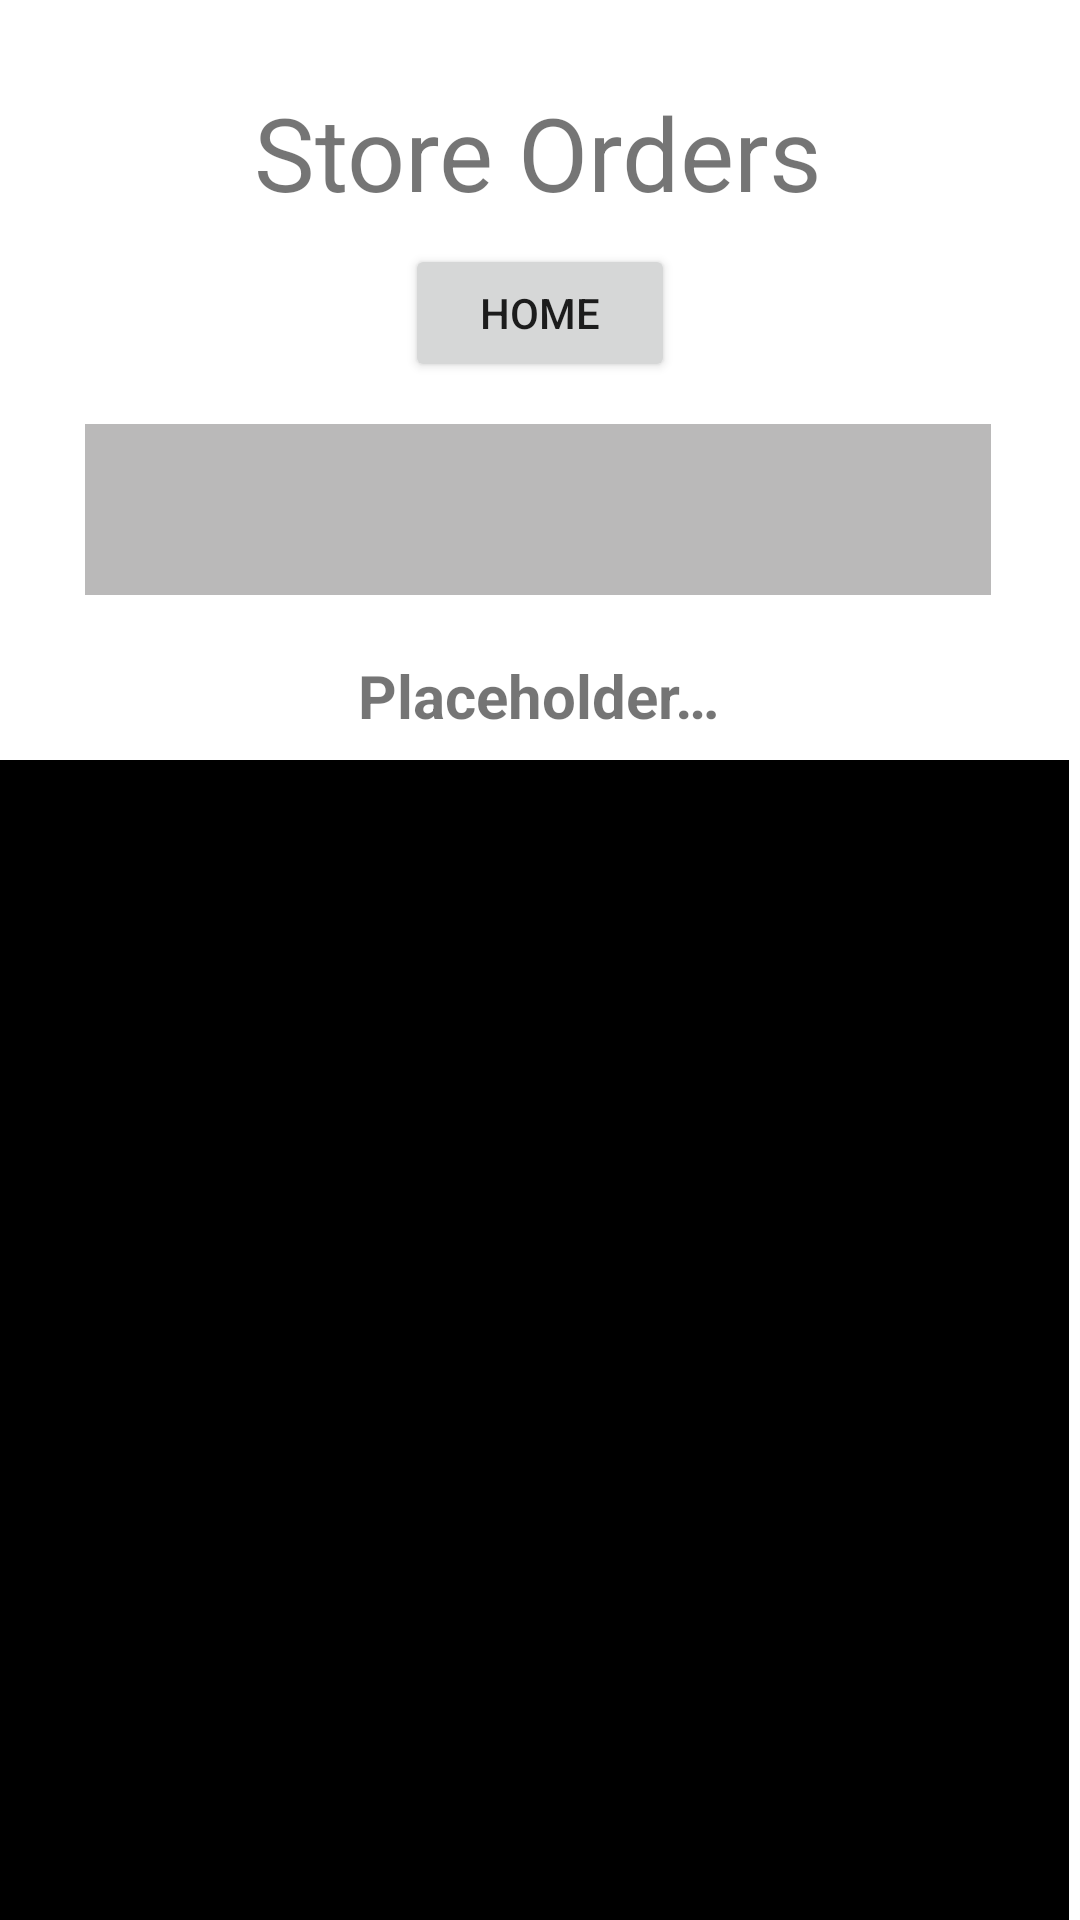

Layout XML and referenced resources for this Android screen:
<!-- AndroidManifest.xml: application theme Theme.Cs213projectfive -->
<!-- res/layout/activity_store_order_screen.xml -->
<?xml version="1.0" encoding="utf-8"?>
<androidx.constraintlayout.widget.ConstraintLayout xmlns:android="http://schemas.android.com/apk/res/android"
    xmlns:app="http://schemas.android.com/apk/res-auto"
    xmlns:tools="http://schemas.android.com/tools"
    android:layout_width="match_parent"
    android:layout_height="match_parent"
    android:fitsSystemWindows="true"
    tools:context="pizza.StoreOrderScreen">

    <TextView
        android:id="@+id/textView4"
        android:layout_width="wrap_content"
        android:layout_height="wrap_content"
        android:layout_marginTop="28dp"
        android:text="@string/title_activity_store_order_screen"
        android:textSize="34sp"
        app:layout_constraintEnd_toEndOf="parent"
        app:layout_constraintHorizontal_bias="0.497"
        app:layout_constraintStart_toStartOf="parent"
        app:layout_constraintTop_toTopOf="parent" />

    <Spinner
        android:id="@+id/spinner_order"
        android:layout_width="302dp"
        android:layout_height="57dp"
        android:layout_marginTop="68dp"
        android:background="#BAB9B9"
        app:layout_constraintEnd_toEndOf="parent"
        app:layout_constraintHorizontal_bias="0.49"
        app:layout_constraintStart_toStartOf="parent"
        app:layout_constraintTop_toBottomOf="@+id/textView4" />

    <androidx.recyclerview.widget.RecyclerView
        android:id="@+id/rc_current_order"
        android:layout_width="406dp"
        android:layout_height="418dp"
        android:layout_marginStart="1dp"
        android:layout_marginTop="8dp"
        android:layout_marginEnd="4dp"
        android:background="#000000"
        app:layout_constraintEnd_toEndOf="parent"
        app:layout_constraintHorizontal_bias="1.0"
        app:layout_constraintStart_toStartOf="parent"
        app:layout_constraintTop_toBottomOf="@+id/tv_current_order_total" />

    <TextView
        android:id="@+id/tv_current_order_total"
        android:layout_width="wrap_content"
        android:layout_height="wrap_content"
        android:layout_marginTop="20dp"
        android:text="@string/placeholder"
        android:textSize="20sp"
        android:textStyle="bold"
        app:layout_constraintEnd_toEndOf="parent"
        app:layout_constraintHorizontal_bias="0.498"
        app:layout_constraintStart_toStartOf="parent"
        app:layout_constraintTop_toBottomOf="@+id/spinner_order" />

    <Button
        android:id="@+id/btn_cancel_order"
        android:layout_width="242dp"
        android:layout_height="57dp"
        android:layout_marginTop="4dp"
        android:text="@string/action_cancel_order"
        app:layout_constraintEnd_toEndOf="parent"
        app:layout_constraintHorizontal_bias="0.497"
        app:layout_constraintStart_toStartOf="parent"
        app:layout_constraintTop_toBottomOf="@+id/rc_current_order" />

    <Button
        android:id="@+id/btn_home3"
        android:layout_width="90dp"
        android:layout_height="46dp"
        android:layout_marginTop="8dp"
        android:text="@string/action_home"
        app:layout_constraintEnd_toEndOf="parent"
        app:layout_constraintStart_toStartOf="parent"
        app:layout_constraintTop_toBottomOf="@+id/textView4" />
</androidx.constraintlayout.widget.ConstraintLayout>
<!-- resources referenced by this layout -->
<resources>
  <string name="action_cancel_order">Cancel Order</string>
  <string name="action_home">Home</string>
  <string name="placeholder">Placeholder…</string>
  <string name="title_activity_store_order_screen">Store Orders</string>
  <style name="Theme.Cs213projectfive" parent="Theme.MaterialComponents.DayNight.DarkActionBar">
          
          <item name="colorPrimary">#A56649</item>
          <item name="colorPrimaryVariant">@color/brown</item>
          <item name="colorOnPrimary">@color/white</item>
          
          <item name="colorSecondary">@color/teal_200</item>
          <item name="colorSecondaryVariant">@color/teal_700</item>
          <item name="colorOnSecondary">@color/black</item>
          
          <item name="android:statusBarColor">?attr/colorPrimaryVariant</item>
          
      </style>
  <color name="brown">#65EE8535</color>
  <color name="white">#FFFFFFFF</color>
  <color name="teal_200">#FF03DAC5</color>
  <color name="teal_700">#FF018786</color>
  <color name="black">#FF000000</color>
</resources>
